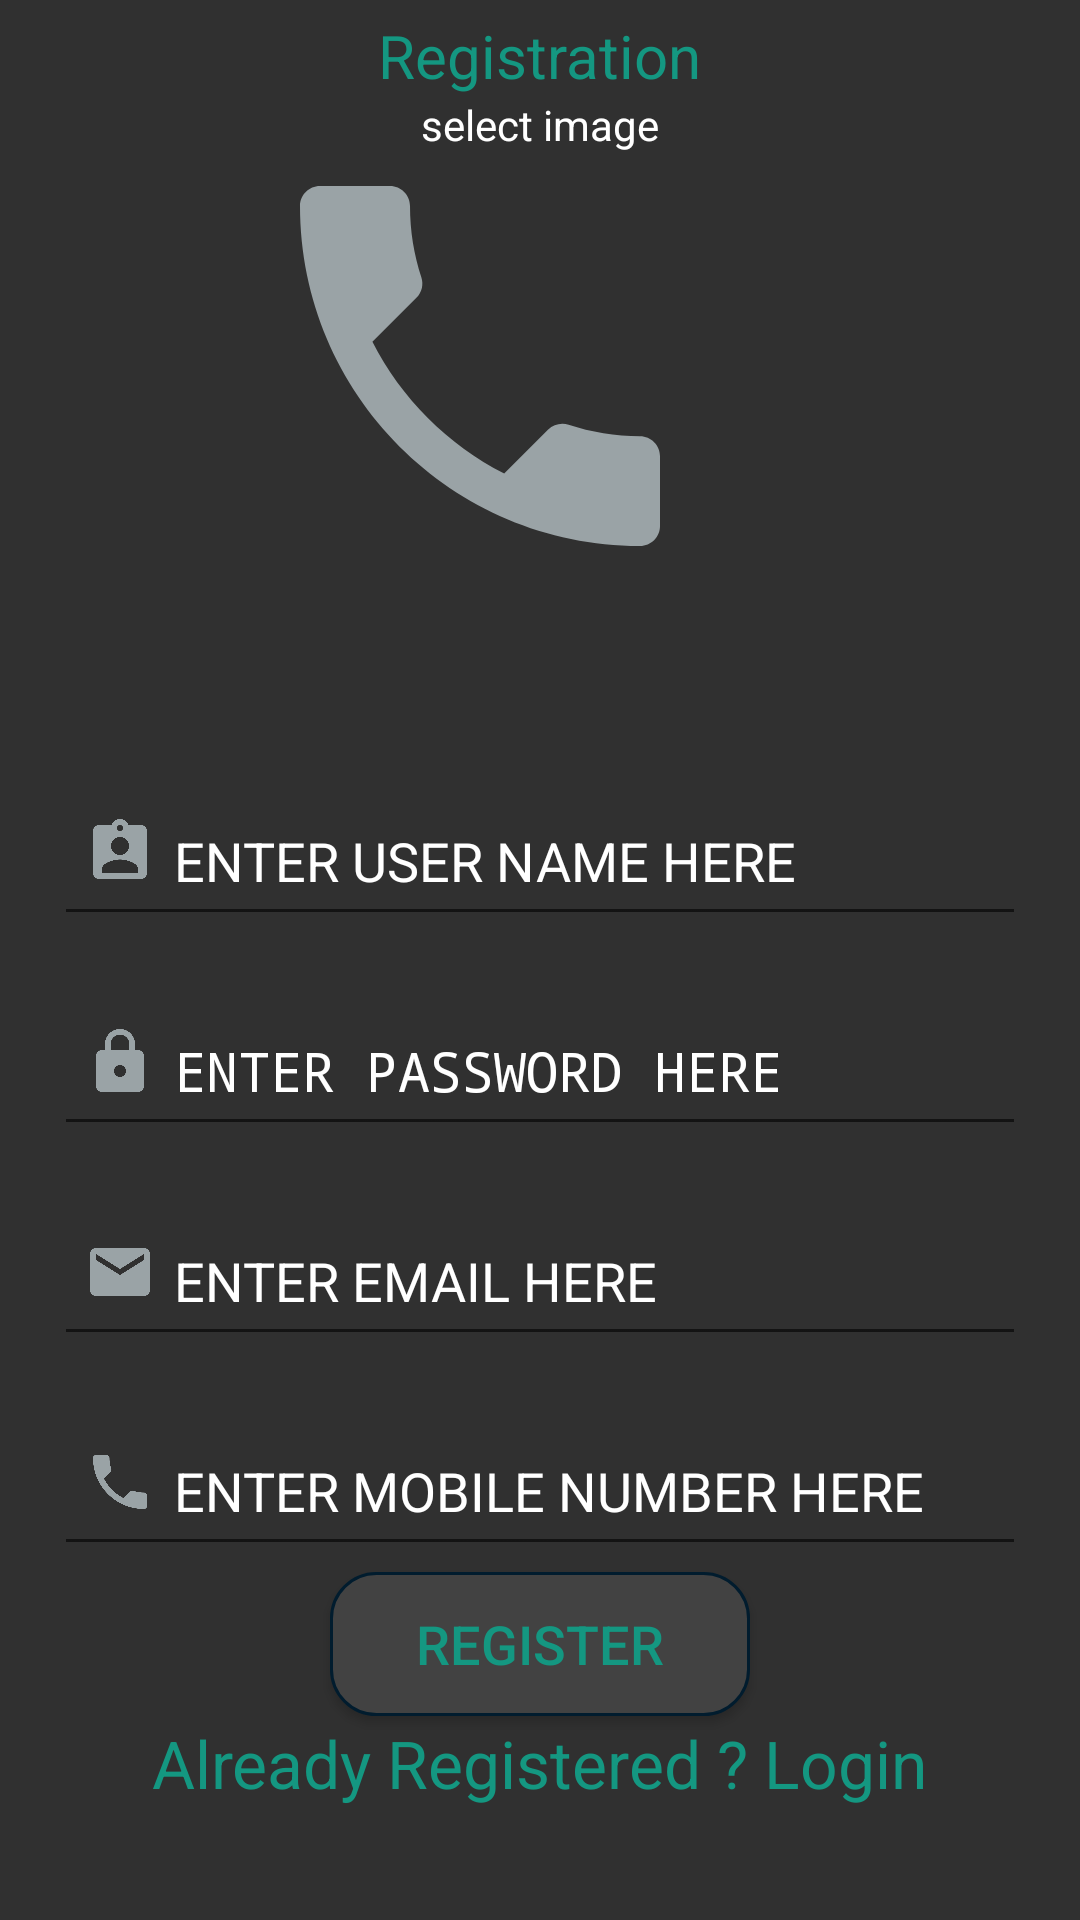

Produce the Android XML layout that renders to this screen, including the resource entries it uses.
<!-- AndroidManifest.xml: application theme AppTheme -->
<!-- res/layout/activity_registeration_.xml -->
<?xml version="1.0" encoding="utf-8"?>
<RelativeLayout xmlns:android="http://schemas.android.com/apk/res/android"
    xmlns:tools="http://schemas.android.com/tools"
    android:layout_width="match_parent"
    android:layout_height="match_parent"
    android:background="#303030"
    tools:context=".Registeration_Activity">

    <TextView
        android:id="@+id/tvTitle"
        android:layout_width="wrap_content"
        android:layout_height="wrap_content"
        android:layout_centerHorizontal="true"
        android:layout_marginTop="5dp"
        android:text="Registration"
        android:textColor="#149781"
        android:textSize="20sp" />

    <ImageView
        android:id="@+id/iv_user_img"
        android:layout_width="200dp"
        android:layout_height="200dp"
        android:layout_below="@id/tvTitle"
        android:layout_centerHorizontal="true"
        android:layout_marginTop="10dp"
        android:src="@drawable/ic_call"
        android:tooltipText="select image" />

    <TextView
        android:layout_width="wrap_content"
        android:layout_height="wrap_content"
        android:layout_below="@id/tvTitle"
        android:layout_centerHorizontal="true"
        android:text="select image"
        android:textColor="#fff" />

    <EditText
        android:id="@+id/et_User_name"
        android:layout_width="match_parent"
        android:layout_height="wrap_content"
        android:layout_below="@id/iv_user_img"
        android:layout_marginLeft="18dp"
        android:layout_marginRight="18dp"
        android:layout_marginTop="20dp"
        android:drawableLeft="@drawable/ic_user"
        android:hint="@string/user_name"
        android:inputType="textPersonName"
        android:maxLines="1"
        android:padding="10dp"
        android:textColor="#ffffff"
        android:textColorHint="#ffffff" />

    <EditText
        android:id="@+id/et_user_pass"
        android:layout_width="match_parent"
        android:layout_height="wrap_content"
        android:layout_below="@id/et_User_name"
        android:layout_marginLeft="18dp"
        android:layout_marginRight="18dp"
        android:layout_marginTop="20dp"
        android:drawableLeft="@drawable/ic_lock"
        android:hint="@string/user_pass"
        android:inputType="textPassword"
        android:padding="10dp"
        android:textColor="#ffffff"
        android:textColorHint="#ffffff" />

    <EditText
        android:id="@+id/et_user_email"
        android:layout_width="match_parent"
        android:layout_height="wrap_content"
        android:layout_below="@id/et_user_pass"
        android:layout_marginLeft="18dp"
        android:layout_marginRight="18dp"
        android:layout_marginTop="20dp"
        android:drawableLeft="@drawable/ic_email"
        android:hint="@string/user_email"
        android:inputType="textEmailAddress"
        android:padding="10dp"
        android:textColor="#ffffff"
        android:textColorHint="#ffffff" />

    <EditText
        android:id="@+id/et_user_mob"
        android:layout_width="match_parent"
        android:layout_height="wrap_content"
        android:layout_below="@id/et_user_email"
        android:layout_marginLeft="18dp"
        android:layout_marginRight="18dp"
        android:layout_marginTop="20dp"
        android:drawableLeft="@drawable/ic_call"
        android:hint="@string/user_mobile"
        android:inputType="phone"
        android:maxLength="10"
        android:padding="10dp"
        android:textColor="#ffffff"
        android:textColorHint="#ffffff" />

    <Button
        android:id="@+id/btn_register"
        android:layout_width="140dp"
        android:layout_height="wrap_content"
        android:layout_below="@id/et_user_mob"
        android:layout_centerHorizontal="true"
        android:layout_marginTop="2dp"
        android:background="@drawable/rounded_corner"
        android:gravity="center"
        android:text="Register"
        android:textColor="#149781"
        android:textSize="18sp" />

    <TextView
        android:id="@+id/tv_login"
        android:layout_width="wrap_content"
        android:layout_height="wrap_content"
        android:layout_below="@id/btn_register"
        android:layout_centerHorizontal="true"
        android:layout_marginTop="1dp"
        android:text="Already Registered ? Login"
        android:textColor="#149781"
        android:textSize="22sp" />


</RelativeLayout>
<!-- resources referenced by this layout -->
<resources>
  <!-- drawable ic_call (drawable) -->
  <vector xmlns:android="http://schemas.android.com/apk/res/android"
      android:width="30dp"
      android:height="30dp"
      android:tint="#9AA3A6"
      android:viewportHeight="30.0"
      android:viewportWidth="30.0">
      <path
          android:fillColor="#FF000000"
          android:pathData="M6.62,10.79c1.44,2.83 3.76,5.14 6.59,6.59l2.2,-2.2c0.27,-0.27 0.67,-0.36 1.02,-0.24 1.12,0.37 2.33,0.57 3.57,0.57 0.55,0 1,0.45 1,1V20c0,0.55 -0.45,1 -1,1 -9.39,0 -17,-7.61 -17,-17 0,-0.55 0.45,-1 1,-1h3.5c0.55,0 1,0.45 1,1 0,1.25 0.2,2.45 0.57,3.57 0.11,0.35 0.03,0.74 -0.25,1.02l-2.2,2.2z" />
  </vector>
  <!-- drawable ic_email (drawable) -->
  <vector xmlns:android="http://schemas.android.com/apk/res/android"
      android:width="30dp"
      android:height="30dp"
      android:tint="#9AA3A6"
      android:viewportHeight="30.0"
      android:viewportWidth="30.0">
      <path
          android:fillColor="#FF000000"
          android:pathData="M20,4L4,4c-1.1,0 -1.99,0.9 -1.99,2L2,18c0,1.1 0.9,2 2,2h16c1.1,0 2,-0.9 2,-2L22,6c0,-1.1 -0.9,-2 -2,-2zM20,8l-8,5 -8,-5L4,6l8,5 8,-5v2z" />
  </vector>
  <!-- drawable ic_lock (drawable) -->
  <vector xmlns:android="http://schemas.android.com/apk/res/android"
      android:width="30dp"
      android:height="30dp"
      android:tint="#9AA3A6"
      android:viewportHeight="30.0"
      android:viewportWidth="30.0">
      <path
          android:fillColor="#FF000000"
          android:pathData="M18,8h-1L17,6c0,-2.76 -2.24,-5 -5,-5S7,3.24 7,6v2L6,8c-1.1,0 -2,0.9 -2,2v10c0,1.1 0.9,2 2,2h12c1.1,0 2,-0.9 2,-2L20,10c0,-1.1 -0.9,-2 -2,-2zM12,17c-1.1,0 -2,-0.9 -2,-2s0.9,-2 2,-2 2,0.9 2,2 -0.9,2 -2,2zM15.1,8L8.9,8L8.9,6c0,-1.71 1.39,-3.1 3.1,-3.1 1.71,0 3.1,1.39 3.1,3.1v2z" />
  </vector>
  <!-- drawable ic_user (drawable) -->
  <vector xmlns:android="http://schemas.android.com/apk/res/android"
      android:width="30dp"
      android:height="30dp"
      android:tint="#9AA3A6"
      android:viewportHeight="30.0"
      android:viewportWidth="30.0">
      <path
          android:fillColor="#FF000000"
          android:pathData="M19,3h-4.18C14.4,1.84 13.3,1 12,1c-1.3,0 -2.4,0.84 -2.82,2L5,3c-1.1,0 -2,0.9 -2,2v14c0,1.1 0.9,2 2,2h14c1.1,0 2,-0.9 2,-2L21,5c0,-1.1 -0.9,-2 -2,-2zM12,3c0.55,0 1,0.45 1,1s-0.45,1 -1,1 -1,-0.45 -1,-1 0.45,-1 1,-1zM12,7c1.66,0 3,1.34 3,3s-1.34,3 -3,3 -3,-1.34 -3,-3 1.34,-3 3,-3zM18,19L6,19v-1.4c0,-2 4,-3.1 6,-3.1s6,1.1 6,3.1L18,19z" />
  </vector>
  <!-- drawable rounded_corner (drawable) -->
  <?xml version="1.0" encoding="utf-8"?>
  <shape xmlns:android="http://schemas.android.com/apk/res/android"
      android:padding="20dp"
      android:shape="rectangle">
      
      <gradient
          android:angle="90"
          android:endColor="#424242"
          android:startColor="#424242" />
      
      <stroke
          android:width="1dp"
          android:color="#011c2e" />
      
      <corners android:radius="15dp" />
  </shape>
  <string name="user_email">  ENTER EMAIL HERE</string>
  <string name="user_mobile">  ENTER MOBILE NUMBER HERE</string>
  <string name="user_name">  ENTER USER NAME HERE</string>
  <string name="user_pass">  ENTER PASSWORD HERE</string>
  <style name="AppTheme" parent="Theme.AppCompat.Light.NoActionBar">
          
          <item name="colorPrimary">@color/colorPrimary</item>
          <item name="colorPrimaryDark">@color/colorPrimaryDark</item>
          <item name="colorAccent">@color/colorAccent</item>
          <item name="android:textColorHint">#878586</item>
      </style>
  <color name="colorPrimary">#000000</color>
  <color name="colorPrimaryDark">#000000</color>
  <color name="colorAccent">#878586</color>
</resources>
